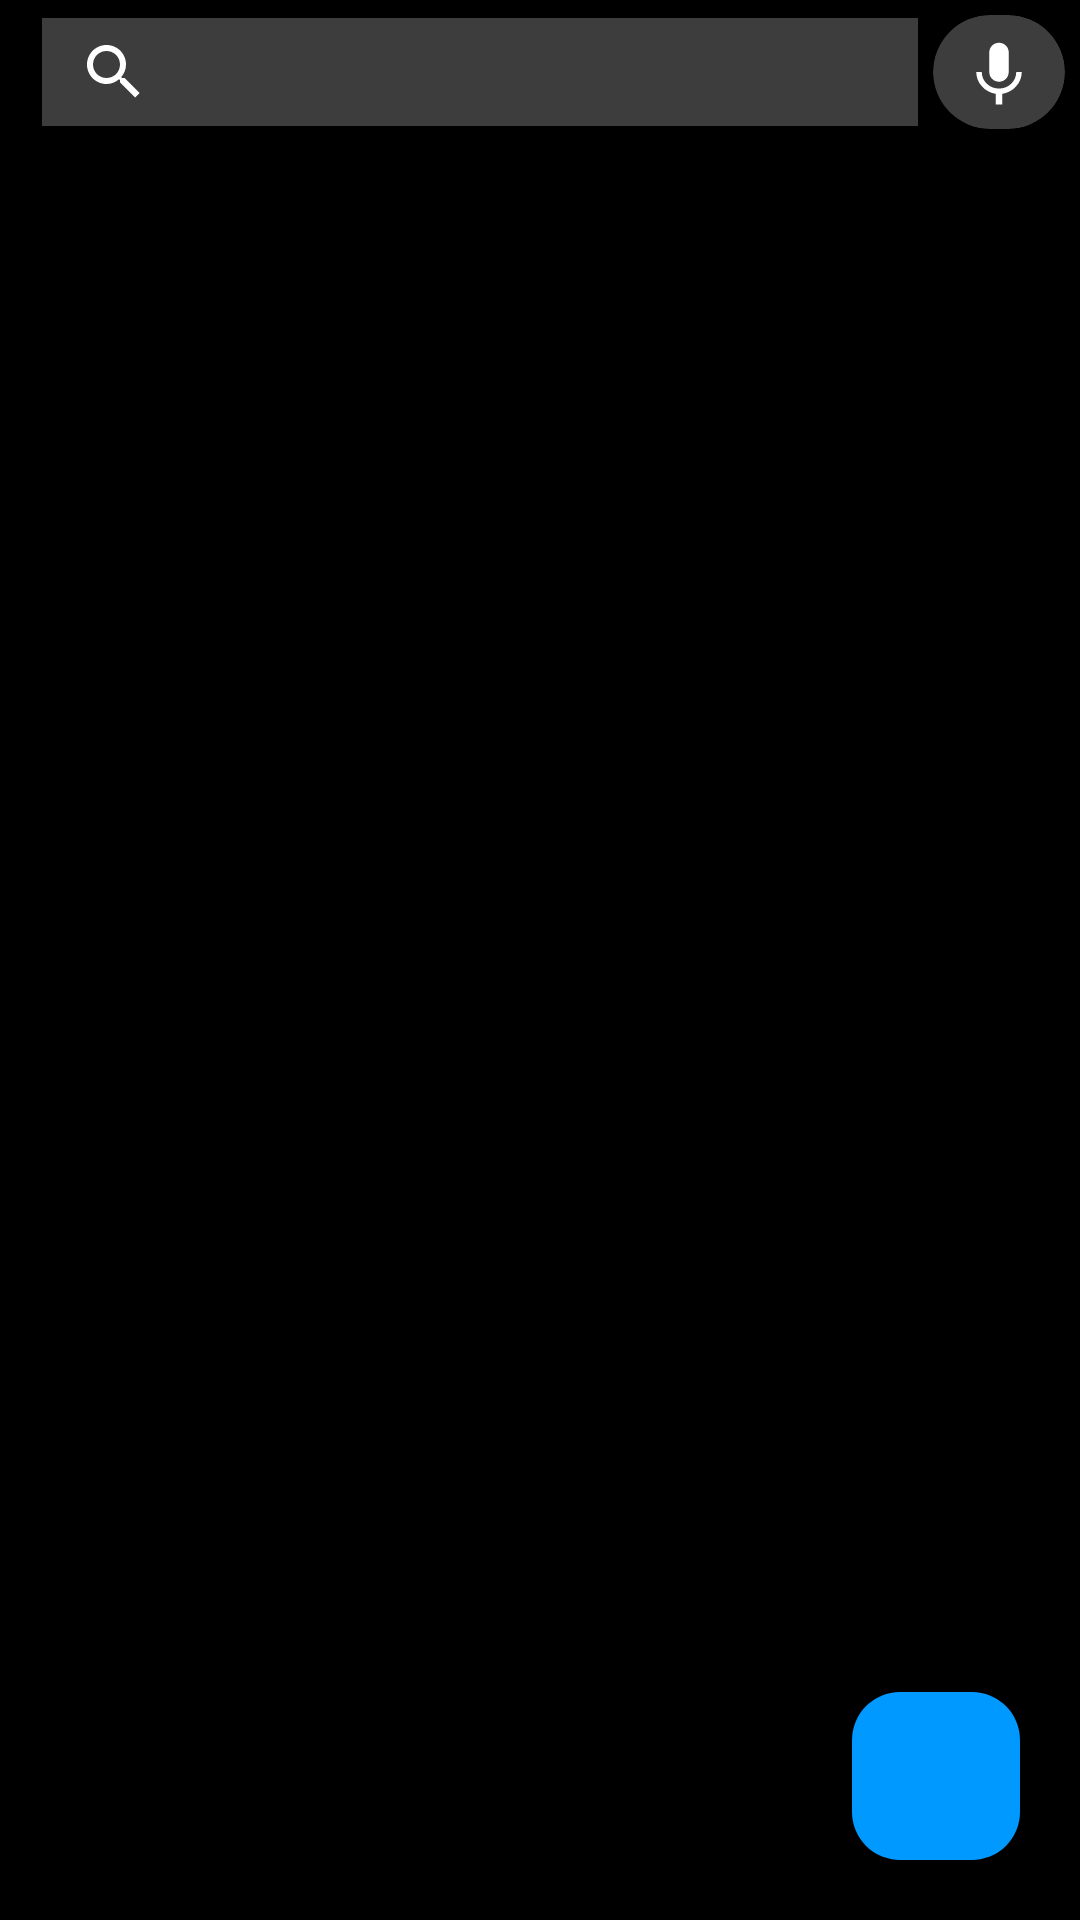

This screen was rendered from an Android layout file. Write that file and the resources it references.
<!-- AndroidManifest.xml: application theme SplashScreen -->
<!-- res/layout/search_fragment.xml -->
<?xml version="1.0" encoding="utf-8"?>
<androidx.constraintlayout.widget.ConstraintLayout xmlns:android="http://schemas.android.com/apk/res/android"
    xmlns:app="http://schemas.android.com/apk/res-auto"
    xmlns:tools="http://schemas.android.com/tools"
    android:layout_width="match_parent"
    android:layout_height="match_parent"
    android:background="@color/dark_background"
    android:orientation="vertical"
    tools:context=".ui.fragments.search.SearchFragment">

    <com.google.android.material.appbar.AppBarLayout
        android:id="@+id/appBarLayout"
        style="@style/themeWithActionBar"
        android:layout_width="match_parent"
        android:layout_height="48dp"
        android:background="@color/dark_background"
        android:elevation="200dp"
        app:layout_constraintTop_toTopOf="parent">

        <com.google.android.material.appbar.MaterialToolbar
            android:id="@+id/MaterialToolbarSearch"
            android:layout_width="match_parent"
            android:layout_height="wrap_content"
            android:theme="@style/MyActionBar"
            app:contentInsetEnd="0dp"
            app:contentInsetStart="0dp">

            <LinearLayout
                android:layout_width="match_parent"
                android:layout_height="wrap_content">

                <ImageView
                    android:id="@+id/backButtonSearchFragment"
                    android:layout_width="wrap_content"
                    android:layout_height="wrap_content"
                    android:background="@drawable/ripple_effect_circle"
                    android:padding="2dp"
                    android:layout_marginStart="10dp"
                    android:src="@drawable/ic_baseline_arrow_back_24" />

                <SearchView
                    android:id="@+id/searchButtonViewSearchFragment"
                    android:layout_width="0dp"
                    android:layout_height="36dp"
                    android:layout_weight="1"
                    android:background="@color/one_level_up"
                    android:queryHint="Search" />

                <com.google.android.material.card.MaterialCardView
                    android:id="@+id/voiceSearchViewSearch"
                    android:layout_width="wrap_content"
                    android:layout_height="wrap_content"
                    android:layout_margin="5dp"
                    app:cardBackgroundColor="@color/one_level_up"
                    app:cardCornerRadius="100dp"
                    style="?attr/materialCardViewFilledStyle">

                    <ImageView
                        android:layout_width="wrap_content"
                        android:layout_height="wrap_content"
                        android:layout_margin="6dp"
                        android:src="@drawable/ic_baseline_keyboard_voice_24" />
                </com.google.android.material.card.MaterialCardView>
            </LinearLayout>

        </com.google.android.material.appbar.MaterialToolbar>

    </com.google.android.material.appbar.AppBarLayout>

    <androidx.core.widget.NestedScrollView
        android:layout_width="match_parent"
        android:layout_height="wrap_content"
        app:layout_constraintTop_toBottomOf="@+id/appBarLayout">

        <LinearLayout
            android:layout_width="match_parent"
            android:layout_height="match_parent"
            android:orientation="vertical">

            <androidx.recyclerview.widget.RecyclerView
                android:id="@+id/recyclerViewSearchSuggestion"
                android:layout_width="match_parent"
                android:layout_height="wrap_content"
                android:layout_gravity="center_horizontal"
                android:layout_marginBottom="200dp"
                tools:listitem="@layout/search_result_recom_list_item" />

            <androidx.recyclerview.widget.RecyclerView
                android:id="@+id/recyclerViewSearchResult"
                android:layout_width="match_parent"
                android:layout_height="wrap_content"
                android:layout_gravity="center_horizontal"
                android:layout_marginBottom="200dp"
                tools:listitem="@layout/song_item_horizontal" />

        </LinearLayout>

    </androidx.core.widget.NestedScrollView>

    <ProgressBar
        android:id="@+id/progressBarSearchFragment"
        style="?android:attr/progressBarStyle"
        android:layout_width="wrap_content"
        android:layout_height="wrap_content"
        android:indeterminateTint="@color/button_color"
        android:visibility="gone"
        app:layout_constraintBottom_toBottomOf="parent"
        app:layout_constraintEnd_toEndOf="parent"
        app:layout_constraintHorizontal_bias="0.5"
        app:layout_constraintStart_toStartOf="parent"
        app:layout_constraintTop_toTopOf="parent" />

    <com.google.android.material.floatingactionbutton.FloatingActionButton
        android:id="@+id/floatingActionButtonPlayListSearchFrg"
        android:layout_width="wrap_content"
        android:layout_height="wrap_content"
        android:layout_margin="20dp"
        android:backgroundTint="@color/button_color"
        android:clickable="true"
        android:src="@drawable/ic_round_play_arrow_24"
        app:layout_constraintBottom_toBottomOf="parent"
        app:layout_constraintEnd_toEndOf="parent"
        app:borderWidth="0dp"/>

    <TextView
        android:id="@+id/textViewNotFoundSearch"
        android:layout_width="wrap_content"
        android:layout_height="wrap_content"
        android:layout_marginTop="32dp"
        android:text="Sorry... Not Found"
        android:textSize="18sp"
        android:visibility="gone"
        app:layout_constraintEnd_toEndOf="parent"
        app:layout_constraintHorizontal_bias="0.5"
        app:layout_constraintStart_toStartOf="parent"
        app:layout_constraintTop_toBottomOf="@+id/progressBarSearchFragment" />

</androidx.constraintlayout.widget.ConstraintLayout>
<!-- res/layout/search_result_recom_list_item.xml (included above) -->
<?xml version="1.0" encoding="utf-8"?>
<LinearLayout xmlns:android="http://schemas.android.com/apk/res/android"
    xmlns:app="http://schemas.android.com/apk/res-auto"
    android:layout_width="match_parent"
    android:layout_height="wrap_content"
    app:cardBackgroundColor="@color/background"
    android:background="@drawable/ripple_effect_rectangle">

    <ImageView
        android:id="@+id/imageView4"
        android:layout_width="wrap_content"
        android:layout_height="wrap_content"
        android:layout_margin="15dp"
        app:srcCompat="@drawable/ic_baseline_search_24" />

    <TextView
        android:id="@+id/textViewSearchSuggest"
        android:layout_width="wrap_content"
        android:layout_height="wrap_content"
        android:layout_gravity="center"
        android:text="search"
        android:textColor="@color/white"
        android:layout_weight="1"/>

    <ImageView
        android:id="@+id/clearIconSearchSuggest"
        android:layout_width="wrap_content"
        android:layout_height="match_parent"
        android:padding="10dp"
        android:src="@drawable/ic_round_clear_24"
        android:background="@drawable/ripple_effect_circle"/>

</LinearLayout>
<!-- res/layout/song_item_horizontal.xml (included above) -->
<?xml version="1.0" encoding="utf-8"?>
<com.google.android.material.card.MaterialCardView xmlns:android="http://schemas.android.com/apk/res/android"
    xmlns:app="http://schemas.android.com/apk/res-auto"
    xmlns:tools="http://schemas.android.com/tools"
    style="?attr/materialCardViewFilledStyle"
    android:layout_width="match_parent"
    android:layout_height="wrap_content"
    android:layout_margin="2dp"
    app:cardBackgroundColor="@android:color/transparent"
    app:cardCornerRadius="0dp">

    <LinearLayout
        android:layout_width="match_parent"
        android:layout_height="wrap_content"
        android:layout_marginTop="5dp"
        android:layout_marginBottom="5dp"
        android:padding="3dp">

        <LinearLayout
            android:layout_width="wrap_content"
            android:layout_height="wrap_content"
            android:orientation="vertical">


            <androidx.cardview.widget.CardView
                android:layout_width="wrap_content"
                android:layout_height="wrap_content"
                app:cardCornerRadius="10dp">

                <ImageView
                    android:id="@+id/thumbnailImageTYVideo"
                    android:layout_width="200dp"
                    android:layout_height="110.5dp"
                    android:scaleType="centerCrop"
                    android:src="@color/one_level_up" />

                <TextView
                    android:id="@+id/durationTYVideo"
                    android:layout_width="wrap_content"
                    android:layout_height="wrap_content"
                    android:layout_gravity="end|bottom"
                    android:layout_margin="4dp"
                    android:background="@color/black"
                    android:paddingLeft="2dp"
                    android:paddingRight="2dp"
                    android:text="00:00"
                    android:textColor="@color/white"
                    tools:ignore="HardcodedText"
                    />

            </androidx.cardview.widget.CardView>

            <ProgressBar
                android:id="@+id/determinateBar"
                style="@android:style/Widget.ProgressBar.Horizontal"
                android:layout_width="185dp"
                android:layout_height="3dp"
                android:layout_gravity="center"
                android:layout_marginTop="1dp"
                android:progress="25"
                android:progressTint="@color/button_color" />

        </LinearLayout>

        <LinearLayout
            android:layout_width="match_parent"
            android:layout_height="match_parent"
            android:orientation="vertical">

            <TextView
                android:id="@+id/titleTYVideo"
                android:layout_width="match_parent"
                android:layout_height="wrap_content"
                android:layout_marginStart="8dp"
                android:maxHeight="35sp"
                android:textColor="@color/white"
                tools:ignore="HardcodedText" />

            <TextView
                android:id="@+id/channelTYVideo"
                android:layout_width="match_parent"
                android:layout_height="wrap_content"
                android:layout_marginStart="8dp"
                android:textColor="@color/grey"
                tools:ignore="HardcodedText" />

        </LinearLayout>

    </LinearLayout>
</com.google.android.material.card.MaterialCardView>
<!-- resources referenced by this layout -->
<resources>
  <color name="background">#181818</color>
  <color name="black">#FF000000</color>
  <color name="button_color">#0099FF</color>
  <color name="dark_background">#FF000000</color>
  <color name="grey">#8E8E8E</color>
  <color name="one_level_up">#3d3d3d</color>
  <color name="white">#FFFFFFFF</color>
  <!-- drawable ic_baseline_keyboard_voice_24 (drawable) -->
  <vector android:height="32dp" android:tint="#FFFFFF"
      android:viewportHeight="24" android:viewportWidth="24"
      android:width="32dp" xmlns:android="http://schemas.android.com/apk/res/android">
      <path android:fillColor="@android:color/white" android:pathData="M12,15c1.66,0 2.99,-1.34 2.99,-3L15,6c0,-1.66 -1.34,-3 -3,-3S9,4.34 9,6v6c0,1.66 1.34,3 3,3zM17.3,12c0,3 -2.54,5.1 -5.3,5.1S6.7,15 6.7,12L5,12c0,3.42 2.72,6.23 6,6.72L11,22h2v-3.28c3.28,-0.48 6,-3.3 6,-6.72h-1.7z"/>
  </vector>
  <!-- drawable ripple_effect_circle (drawable) -->
  <?xml version="1.0" encoding="utf-8"?>
  <ripple xmlns:android="http://schemas.android.com/apk/res/android"
      android:color="@color/light_background">
      <item android:id="@android:id/mask">
          <shape android:shape="rectangle">
              <solid android:color="@color/light_background" />
              <corners android:radius="1000dp" />
          </shape>
      </item>
  
  
  
  
  
  
  
  
  
  
  
  </ripple>
  <!-- drawable ripple_effect_rectangle (drawable) -->
  <?xml version="1.0" encoding="utf-8"?>
  <ripple xmlns:android="http://schemas.android.com/apk/res/android"
      android:color="@color/light_background">
      <item android:id="@android:id/mask">
          <shape android:shape="rectangle">
              <solid android:color="@color/light_background" />
              <corners android:radius="0dp" />
          </shape>
      </item>
  
      
      
      
      
      
      
      
      
      
      
  </ripple>
  <style name="MyActionBar" parent="Widget.MaterialComponents.ActionBar.Primary">
          <item name="background">@color/dark_background</item>
          <item name="colorControlNormal">@color/white</item>
          <item name="android:textColorSecondary">@color/white</item>
      </style>
  <style name="SplashScreen" parent="Theme.PlayAudio">
          <item name="android:windowBackground">@drawable/splash_screen_image</item>
          <item name="colorOnPrimary">@color/dark_background</item>
      </style>
  <color name="light_background">#aaaaaa</color>
  <style name="AppBottomSheetDialogTheme" parent="Theme.Design.Light.BottomSheetDialog">
          <item name="bottomSheetStyle">@style/AppModalStyle</item>
      </style>
  <!-- drawable splash_screen_image (drawable) -->
  <?xml version="1.0" encoding="utf-8"?>
  <layer-list xmlns:android="http://schemas.android.com/apk/res/android">
  
      <item android:drawable="@color/dark_background"/>
  
      <item android:drawable="@drawable/ic_audio_tube_logo" android:gravity="center"
          android:height="100dp"
          android:width="100dp"/>
  
  </layer-list>
  <style name="AppModalStyle" parent="Widget.Design.BottomSheet.Modal">
          <item name="android:background">@drawable/bottom_sheet_background</item>
      </style>
  <style name="PopupMenu" parent="@android:style/Widget.PopupMenu">
          <item name="android:popupBackground">@color/background</item>
          <item name="android:textColor">@color/white</item>
      </style>
  <!-- drawable bottom_sheet_background (drawable) -->
  <?xml version="1.0" encoding="utf-8"?>
  <shape xmlns:android="http://schemas.android.com/apk/res/android">
  
      <solid android:color="@color/background"/>
      <corners android:topRightRadius="20dp"
          android:topLeftRadius="20dp"/>
  
  </shape>
</resources>
